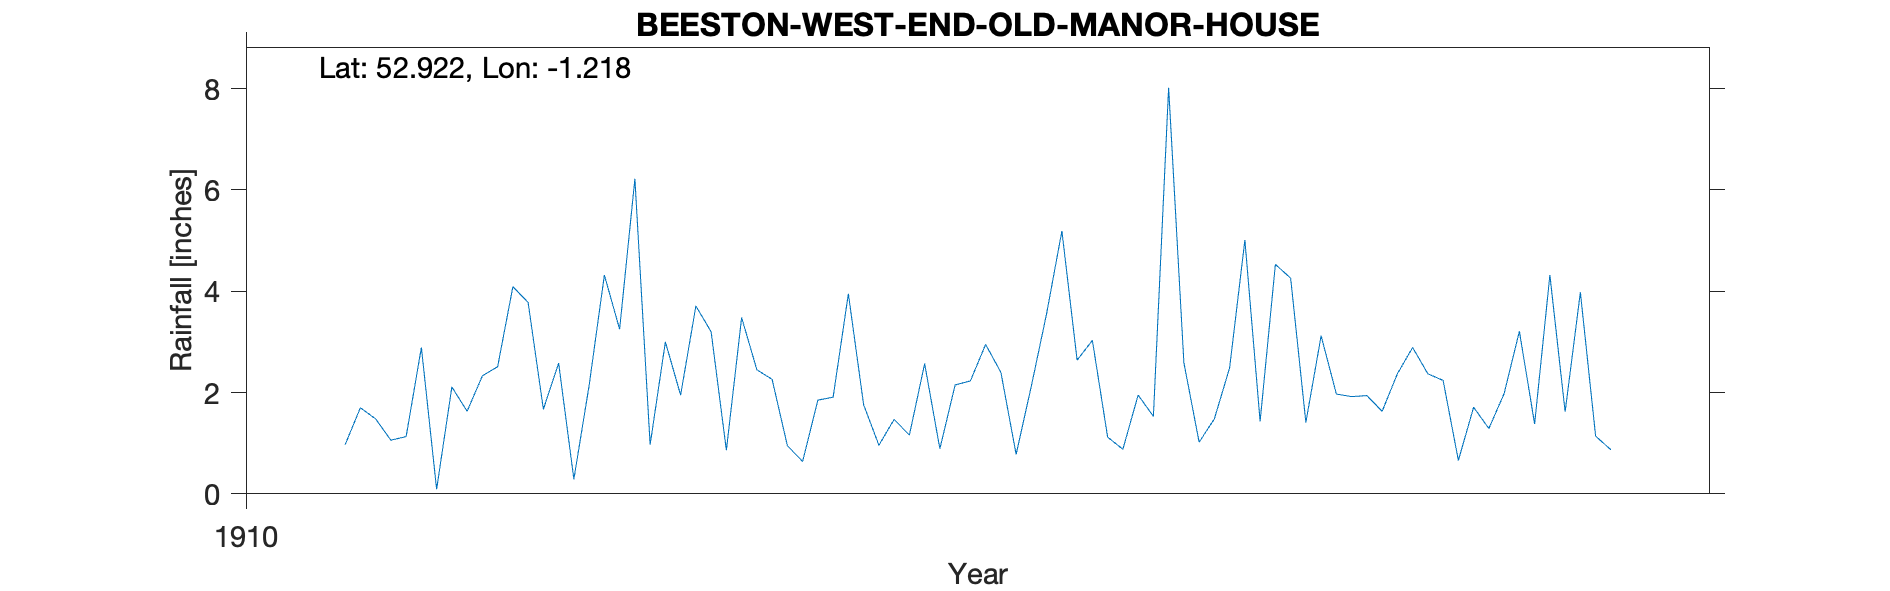

The table this chart was drawn from, first rows:
BEESTON-WEST-END-OLD-MANOR-HOUSE, , , , , , , , , , 
Grid ref, SK527364, Long, -1.218, Lat, 52.92, Elevation, 104, ft, , 
Station no, RR8132, , , , , , , , , 
, 1910, 1911, 1912, 1913, 1914, 1915, 1916, 1917, 1918, 1919
January, , 0.97, 3.78, 3.2, 1.47, 2.64, 1.43, 2.24, , 
February, , 1.7, 1.67, 0.86, 1.16, 3.03, 4.53, 0.66, , 
March, , 1.48, 2.58, 3.48, 2.57, 1.12, 4.26, 1.71, , 
April, , 1.06, 0.29, 2.45, 0.89, 0.88, 1.41, 1.29, , 
May, , 1.13, 2.14, 2.26, 2.15, 1.95, 3.12, 1.98, , 
June, , 2.89, 4.32, 0.95, 2.23, 1.53, 1.97, 3.21, , 
July, , 0.09, 3.25, 0.64, 2.95, 8.02, 1.92, 1.38, , 
August, , 2.11, 6.22, 1.85, 2.4, 2.59, 1.94, 4.32, , 
September, , 1.63, 0.97, 1.91, 0.78, 1.02, 1.63, 1.62, , 
October, , 2.33, 3, 3.95, 2.13, 1.48, 2.37, 3.98, , 
November, , 2.51, 1.95, 1.76, 3.56, 2.49, 2.89, 1.14, , 
December, , 4.09, 3.71, 0.96, 5.19, 5.01, 2.37, 0.87, , 
Total, , 21.99, 33.88, 24.27, 27.48, 31.76, 29.84, 24.4, , 
